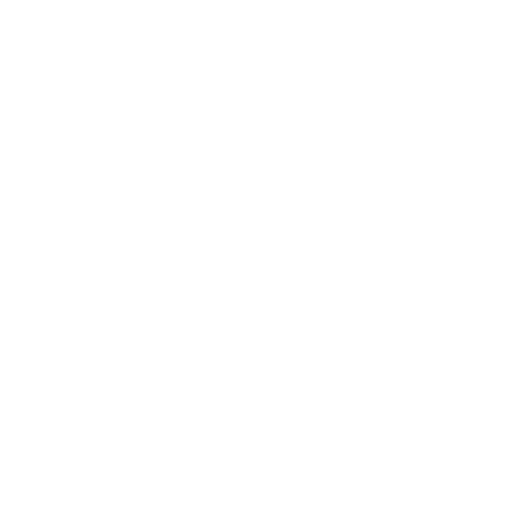
t = 0.00 s
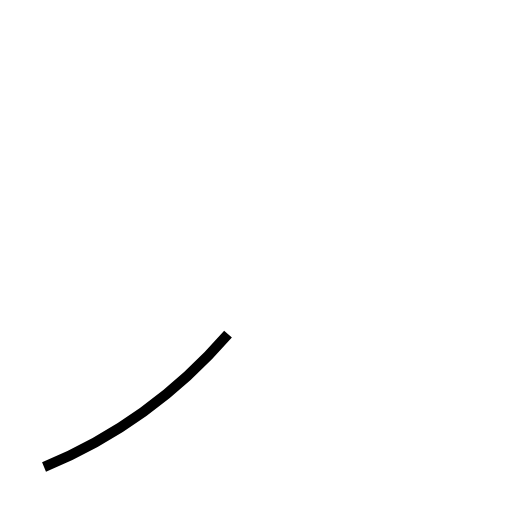
t = 0.67 s
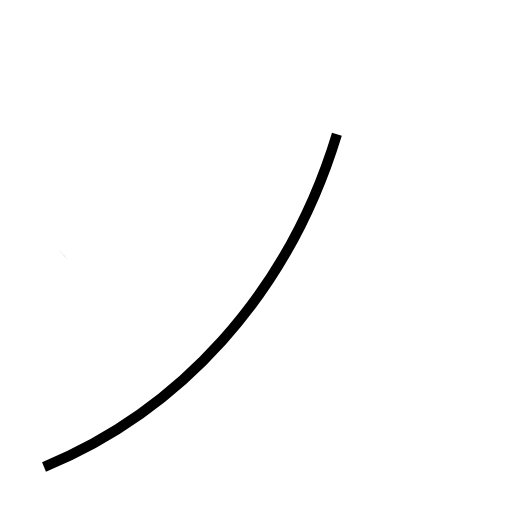
t = 1.34 s
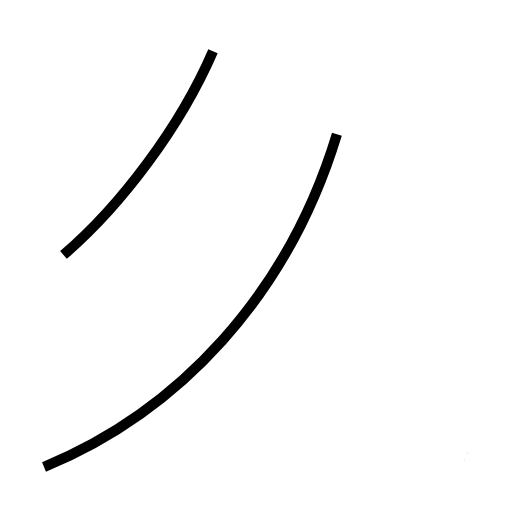
t = 2.09 s
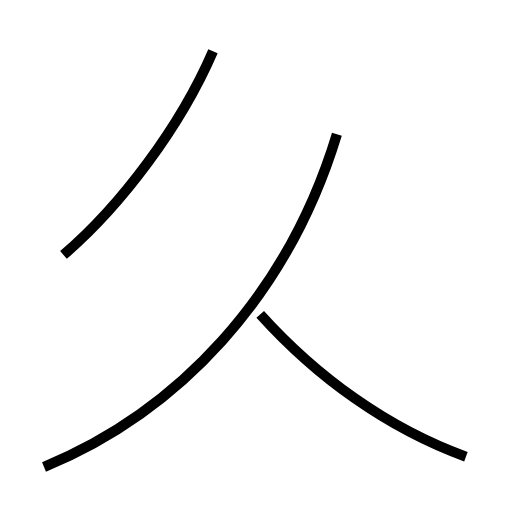
t = 2.83 s
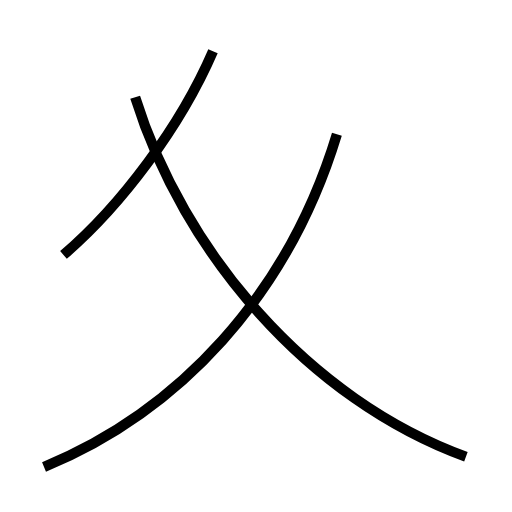
t = 3.57 s

The animated SVG that drew these frames (rendered in a browser with its animation timeline set to each time). Animation: 3 SMIL elements (animate=3); one cycle of 3.57 s.

<?xml version='1.0' encoding='utf-8'?>
<svg viewBox="0.0 -6.0 50.0 50.0" version="1.1" xmlns="http://www.w3.org/2000/svg"><rect x="-1000" y="-1000" width="2000" height="2000" stroke="white" fill="white" /><g style="fill:none;stroke:#000000;stroke-width:1"><path d="M 4.3 1.6 C 17.4 -3.8 28.1 -15.1 32.9 -30.9 " transform="translate(0.0 38.0)" stroke-dasharray="44.76013714699612" stroke-dashoffset="44.76013714699612"><animate attributeName="stroke-dashoffset" from="44.76013714699612" to="0" dur="1.3428041144098837s" begin="0s" fill="freeze" /></path><path d="M 6.2 -19.1 C 11.8 -23.9 17.6 -31.6 20.8 -39.0 " transform="translate(0.0 38.0)" stroke-dasharray="24.870088234274967" stroke-dashoffset="24.870088234274967"><animate attributeName="stroke-dashoffset" from="24.870088234274967" to="0" dur="0.746102647028249s" begin="1.3428041144098837s" fill="freeze" /></path><path d="M 45.5 0.6 C 30.1 -5.0 17.9 -19.4 13.2 -34.5" transform="translate(0.0 38.0)" stroke-dasharray="49.32229049607298" stroke-dashoffset="49.32229049607298"><animate attributeName="stroke-dashoffset" from="49.32229049607298" to="0" dur="1.4796687148821894s" begin="2.0889067614381327s" fill="freeze" /></path></g></svg>
